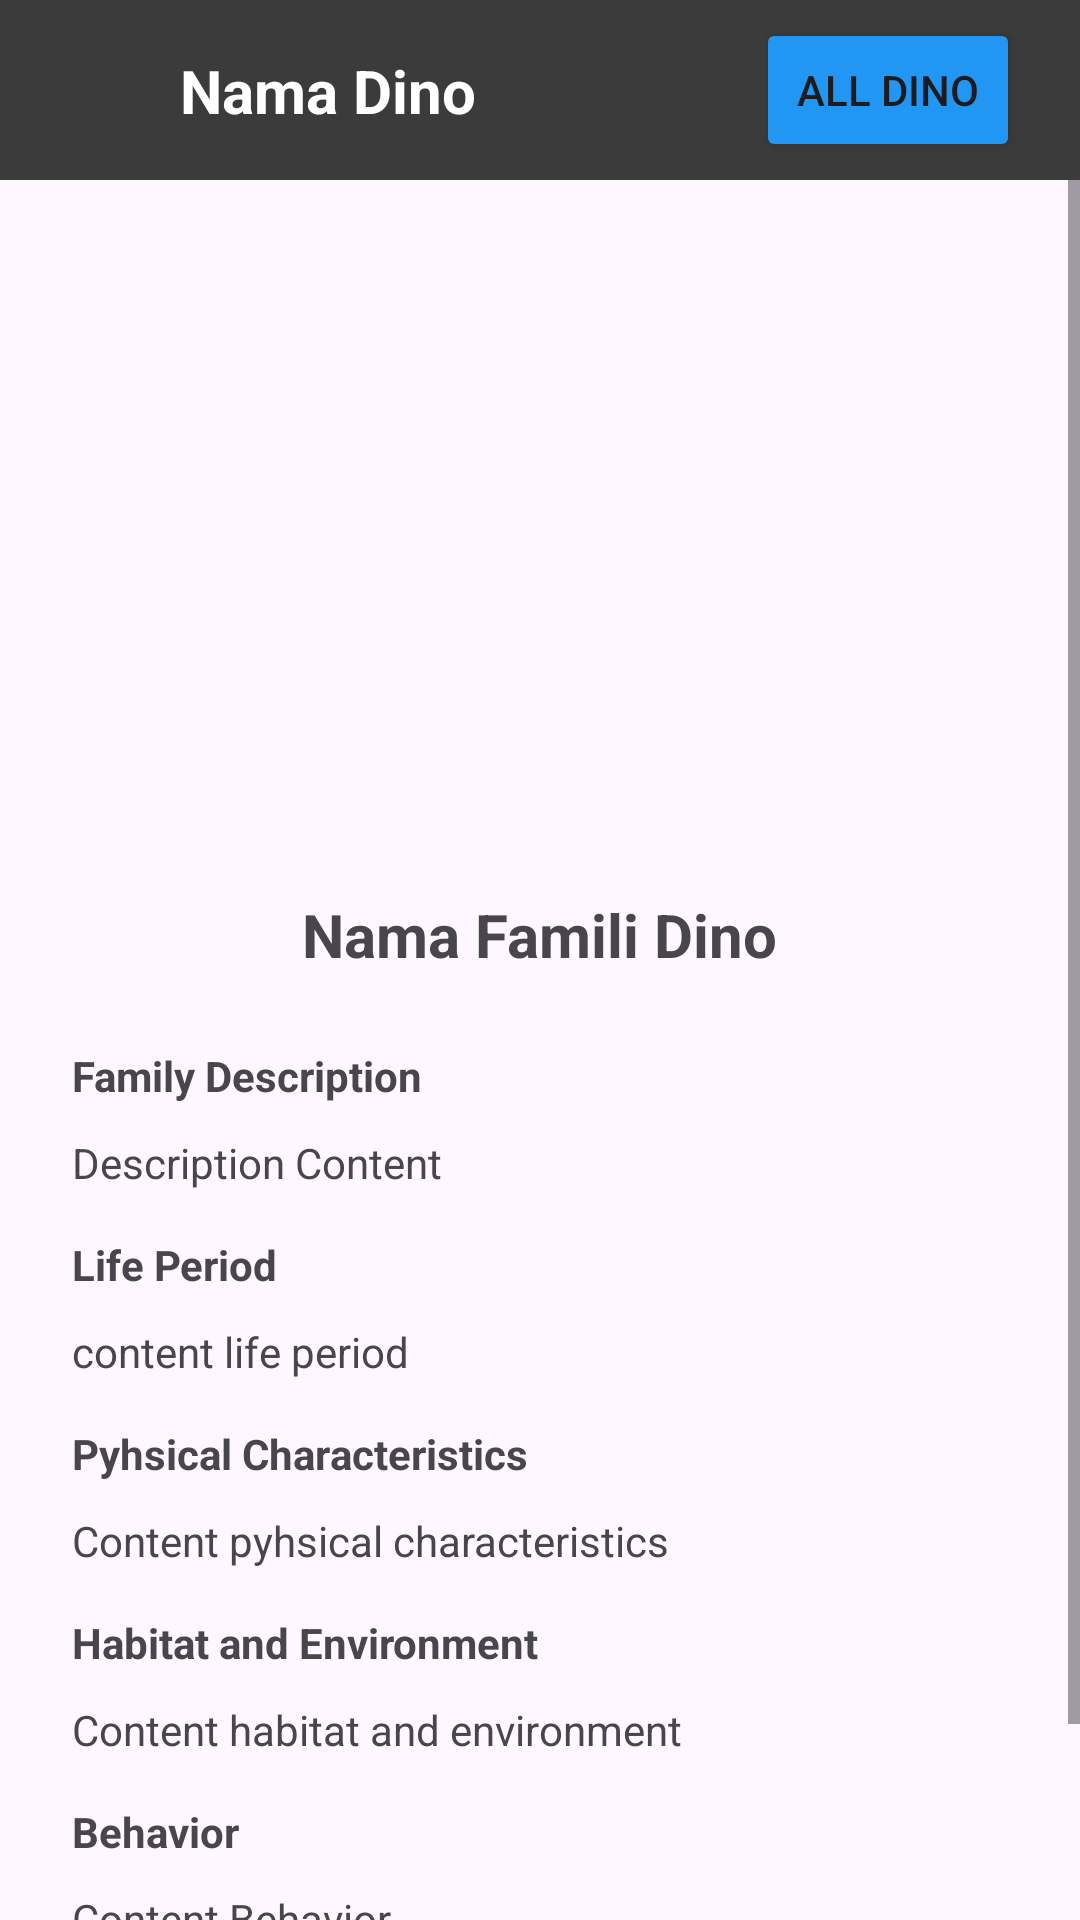

Android layout source for this screen:
<!-- AndroidManifest.xml: application theme Theme.PlanetsApp -->
<!-- res/layout/activity_detail_dino_family.xml -->
<?xml version="1.0" encoding="utf-8"?>
<androidx.constraintlayout.widget.ConstraintLayout xmlns:android="http://schemas.android.com/apk/res/android"
    xmlns:app="http://schemas.android.com/apk/res-auto"
    xmlns:tools="http://schemas.android.com/tools"
    android:id="@+id/main"
    android:layout_width="match_parent"
    android:layout_height="match_parent"
    tools:context=".DetailDinoFamilyActivity">

    <androidx.constraintlayout.widget.ConstraintLayout
        android:id="@+id/constraintLayout"
        android:layout_width="match_parent"
        android:layout_height="0dp"
        android:background="#3B3B3B"
        app:layout_constraintEnd_toEndOf="parent"
        app:layout_constraintStart_toStartOf="parent"
        app:layout_constraintTop_toTopOf="parent">

        <ImageView
            android:id="@+id/tombol_back_about"
            android:layout_width="60dp"
            android:padding="15dp"
            android:layout_height="60dp"
            app:layout_constraintStart_toStartOf="parent"
            app:layout_constraintTop_toTopOf="parent"
            app:layout_constraintBottom_toBottomOf="parent"
            android:src="@drawable/baseline_arrow_back_24"/>

        <TextView
            android:id="@+id/family_name_toolbar"
            android:layout_width="wrap_content"
            android:layout_height="wrap_content"
            android:text="Nama Dino"
            android:textColor="#fff"
            android:textSize="20sp"
            android:textStyle="bold"
            app:layout_constraintBottom_toBottomOf="parent"
            app:layout_constraintStart_toEndOf="@id/tombol_back_about"
            app:layout_constraintTop_toTopOf="parent" />

        <Button
            android:id="@+id/all_dino"
            android:layout_width="wrap_content"
            android:layout_height="wrap_content"
            android:layout_marginEnd="20dp"
            android:backgroundTint="#2196F3"
            android:text="All Dino"
            app:layout_constraintBottom_toBottomOf="parent"
            app:layout_constraintEnd_toEndOf="parent"
            app:layout_constraintTop_toTopOf="parent" />

    </androidx.constraintlayout.widget.ConstraintLayout>

    <ScrollView
        android:id="@+id/scrollView_family_dino"
        android:layout_width="match_parent"
        android:layout_height="0dp"
        app:layout_constraintEnd_toEndOf="parent"
        app:layout_constraintTop_toBottomOf="@id/constraintLayout"
        app:layout_constraintStart_toStartOf="parent">

        <androidx.constraintlayout.widget.ConstraintLayout
            android:layout_width="match_parent"
            android:paddingBottom="100dp"
            android:layout_height="0dp">
            <ImageView
                android:id="@+id/gambar_famili"
                android:layout_width="200dp"
                android:layout_marginTop="24dp"
                android:layout_height="200dp"
                app:layout_constraintEnd_toEndOf="parent"
                app:layout_constraintStart_toStartOf="parent"
                app:layout_constraintTop_toTopOf="parent"
                tools:srcCompat="@tools:sample/avatars" />

            <TextView
                android:id="@+id/nama_famili_dino"
                android:layout_width="wrap_content"
                android:layout_height="wrap_content"
                android:layout_marginTop="14dp"
                android:text="Nama Famili Dino"
                android:textSize="20sp"
                android:textStyle="bold"
                app:layout_constraintEnd_toEndOf="parent"
                app:layout_constraintStart_toStartOf="parent"
                app:layout_constraintTop_toBottomOf="@+id/gambar_famili" />

            <TextView
                android:id="@+id/deskripsi_famili_dino"
                android:layout_width="wrap_content"
                android:layout_height="wrap_content"
                android:layout_marginTop="24dp"
                android:layout_marginStart="24dp"
                android:text="Family Description"
                android:textStyle="bold"
                app:layout_constraintEnd_toEndOf="parent"
                app:layout_constraintHorizontal_bias="0.0"
                app:layout_constraintStart_toStartOf="parent"
                app:layout_constraintTop_toBottomOf="@+id/nama_famili_dino" />

            <TextView
                android:id="@+id/content_deskripsi"
                android:layout_width="0dp"
                android:layout_height="wrap_content"
                android:layout_marginStart="24dp"
                android:layout_marginTop="10dp"
                android:layout_marginEnd="24dp"
                android:text="Description Content"
                app:layout_constraintEnd_toEndOf="parent"
                app:layout_constraintHorizontal_bias="0.0"
                app:layout_constraintStart_toStartOf="parent"
                app:layout_constraintTop_toBottomOf="@id/deskripsi_famili_dino" />

            <TextView
                android:layout_width="0dp"
                android:layout_height="wrap_content"
                android:text="Life Period"
                app:layout_constraintTop_toBottomOf="@id/content_deskripsi"
                android:layout_marginStart="24dp"
                app:layout_constraintStart_toStartOf="parent"
                android:textStyle="bold"
                android:layout_marginTop="15dp"
                android:id="@+id/judul_life_period"/>

            <TextView
                android:id="@+id/content_life_period"
                android:layout_width="0dp"
                android:layout_height="wrap_content"
                android:layout_marginStart="24dp"
                android:layout_marginTop="10dp"
                android:layout_marginEnd="24dp"
                android:text="content life period"
                app:layout_constraintEnd_toEndOf="parent"
                app:layout_constraintHorizontal_bias="0.0"
                app:layout_constraintStart_toStartOf="parent"
                app:layout_constraintTop_toBottomOf="@id/judul_life_period" />

            <TextView
                android:layout_width="0dp"
                android:layout_height="wrap_content"
                android:text="Pyhsical Characteristics"
                android:id="@+id/pyhsical_characteristics"
                app:layout_constraintTop_toBottomOf="@id/content_life_period"
                app:layout_constraintStart_toStartOf="parent"
                android:layout_marginStart="24dp"
                android:textStyle="bold"
                android:layout_marginTop="15dp"/>

            <TextView
                android:id="@+id/content_pyshical"
                android:layout_width="0dp"
                android:layout_height="wrap_content"
                android:layout_marginStart="24dp"
                android:layout_marginTop="10dp"
                android:layout_marginEnd="24dp"
                android:text="Content pyhsical characteristics"
                app:layout_constraintEnd_toEndOf="parent"
                app:layout_constraintHorizontal_bias="0.0"
                app:layout_constraintStart_toStartOf="parent"
                app:layout_constraintTop_toBottomOf="@id/pyhsical_characteristics" />

            <TextView
                android:id="@+id/habitat_and_environment"
                android:layout_width="0dp"
                android:layout_height="wrap_content"
                android:text="Habitat and Environment"
                android:textStyle="bold"
                app:layout_constraintTop_toBottomOf="@id/content_pyshical"
                android:layout_marginStart="24dp"
                app:layout_constraintStart_toStartOf="parent"
                android:layout_marginTop="15dp"/>

            <TextView
                android:id="@+id/content_habitat"
                android:layout_width="0dp"
                android:layout_height="wrap_content"
                android:layout_marginStart="24dp"
                android:layout_marginTop="10dp"
                android:layout_marginEnd="24dp"
                android:text="Content habitat and environment"
                app:layout_constraintEnd_toEndOf="parent"
                app:layout_constraintStart_toStartOf="parent"
                app:layout_constraintTop_toBottomOf="@id/habitat_and_environment" />

            <TextView
                android:layout_width="0dp"
                android:layout_height="wrap_content"
                android:text="Behavior"
                android:textStyle="bold"
                android:layout_marginTop="15dp"
                app:layout_constraintTop_toBottomOf="@id/content_habitat"
                app:layout_constraintStart_toStartOf="parent"
                android:layout_marginStart="24dp"
                android:id="@+id/behaviour"/>

            <TextView
                android:id="@+id/content_behavior"
                android:layout_width="0dp"
                android:layout_height="wrap_content"
                android:layout_marginStart="24dp"
                android:layout_marginTop="10dp"
                android:layout_marginEnd="24dp"
                android:text="Content Behavior"
                app:layout_constraintEnd_toEndOf="parent"
                app:layout_constraintHorizontal_bias="0.0"
                app:layout_constraintStart_toStartOf="parent"
                app:layout_constraintTop_toBottomOf="@id/behaviour" />

            <TextView
                android:layout_width="0dp"
                android:layout_height="wrap_content"
                android:text="Classification"
                app:layout_constraintTop_toBottomOf="@id/content_behavior"
                android:textStyle="bold"
                app:layout_constraintStart_toStartOf="parent"
                android:layout_marginStart="24dp"
                android:layout_marginTop="15dp"
                android:id="@+id/classfication"/>

            <TextView
                android:id="@+id/content_classification"
                android:layout_width="0dp"
                android:layout_height="wrap_content"
                android:layout_marginStart="24dp"
                android:layout_marginTop="10dp"
                android:layout_marginEnd="24dp"
                android:text="content classification"
                app:layout_constraintEnd_toEndOf="parent"
                app:layout_constraintStart_toStartOf="parent"
                app:layout_constraintTop_toBottomOf="@id/classfication" />

            <TextView
                android:id="@+id/textView"
                android:layout_width="0dp"
                android:layout_height="wrap_content"
                android:layout_marginStart="24dp"
                android:layout_marginTop="15dp"
                android:text="Related Dinosaurs : "
                android:textStyle="bold"
                app:layout_constraintStart_toStartOf="parent"
                app:layout_constraintTop_toBottomOf="@id/content_classification" />

            <androidx.recyclerview.widget.RecyclerView
                android:id="@+id/dinosaur_family_recycle"
                android:layout_width="match_parent"
                android:layout_height="wrap_content"
                android:layout_marginStart="24dp"
                android:layout_marginTop="10dp"
                android:layout_marginEnd="24dp"
                app:layout_constraintEnd_toEndOf="parent"
                app:layout_constraintStart_toStartOf="parent"
                app:layout_constraintTop_toBottomOf="@+id/textView" />


        </androidx.constraintlayout.widget.ConstraintLayout>
    </ScrollView>

</androidx.constraintlayout.widget.ConstraintLayout>
<!-- resources referenced by this layout -->
<resources>
  <style name="Theme.PlanetsApp" parent="Base.Theme.PlanetsApp" />
  <style name="Base.Theme.PlanetsApp" parent="Theme.Material3.DayNight.NoActionBar">
          
  
          
      </style>
</resources>
